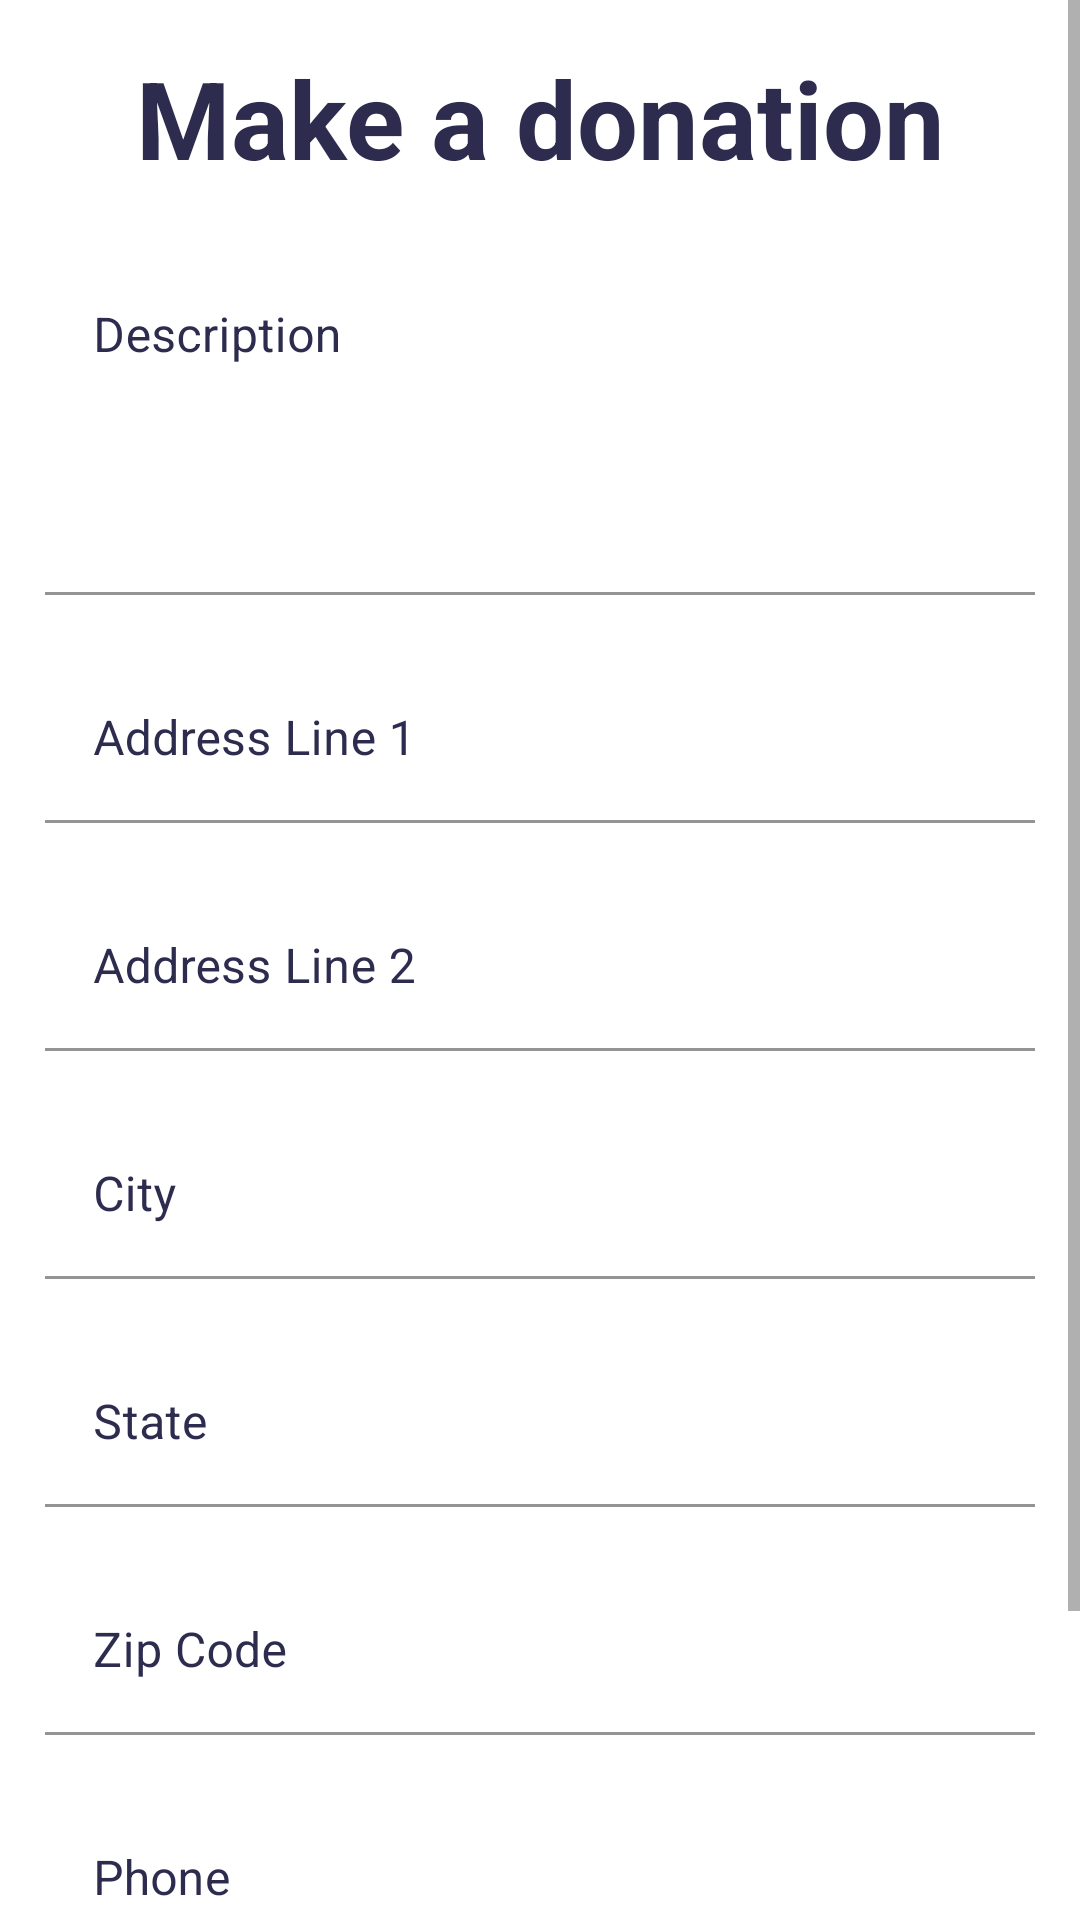

Android layout source for this screen:
<!-- AndroidManifest.xml: application theme AppTheme -->
<!-- res/layout/fragment_donate.xml -->
<?xml version="1.0" encoding="utf-8"?>
<ScrollView xmlns:android="http://schemas.android.com/apk/res/android"
    xmlns:app="http://schemas.android.com/apk/res-auto"
    android:orientation="vertical"
    android:layout_width="match_parent"
    android:layout_height="match_parent"
    android:gravity="center_horizontal">
    <FrameLayout
        android:layout_width="match_parent"
        android:layout_height="match_parent">
        <LinearLayout
            android:layout_width="match_parent"
            android:layout_height="match_parent"
            android:orientation="vertical"
            >
            <TextView
                android:layout_width="match_parent"
                android:layout_height="wrap_content"
                android:textSize="36sp"
                android:textStyle="bold"
                android:textColor="@color/colorPrimary"
                android:textAlignment="center"
                android:layout_margin="15dp"
                android:text="Make a donation"/>
            <com.google.android.material.textfield.TextInputLayout
                style="@style/TextLabel"
                android:layout_width="match_parent"
                android:layout_height="wrap_content"
                android:background="@color/colorWhite"
                android:hint="Description"
                app:errorEnabled="true"
                android:layout_marginHorizontal="15dp">

                <com.google.android.material.textfield.TextInputEditText
                    android:layout_width="match_parent"
                    android:background="@android:color/transparent"
                    android:layout_height="120dp"
                    android:inputType="textMultiLine"
                    android:lines="8"
                    android:minLines="6"
                    android:gravity="top|left"
                    android:maxLines="10"
                    android:id="@+id/donate_descriptionET"
                    />
            </com.google.android.material.textfield.TextInputLayout>
            <com.google.android.material.textfield.TextInputLayout
                style="@style/TextLabel"
                android:layout_width="match_parent"
                android:layout_height="wrap_content"
                android:background="@color/colorWhite"
                android:hint="Address Line 1"
                app:errorEnabled="true"
                android:layout_marginHorizontal="15dp">

                <com.google.android.material.textfield.TextInputEditText
                    android:layout_width="match_parent"
                    android:layout_height="wrap_content"
                    android:inputType="text"
                    android:background="@android:color/transparent"
                    android:id="@+id/donate_addressOneET"
                    android:maxLines="1" />
            </com.google.android.material.textfield.TextInputLayout>
            <com.google.android.material.textfield.TextInputLayout
                style="@style/TextLabel"
                android:layout_width="match_parent"
                android:layout_height="wrap_content"
                android:background="@color/colorWhite"
                android:hint="Address Line 2"
                app:errorEnabled="true"
                android:layout_marginHorizontal="15dp">

                <com.google.android.material.textfield.TextInputEditText
                    android:layout_width="match_parent"
                    android:layout_height="wrap_content"

                    android:background="@android:color/transparent"
                    android:id="@+id/donate_addressTwoET"
                    android:inputType="text"
                    android:maxLines="1" />
            </com.google.android.material.textfield.TextInputLayout>
            <com.google.android.material.textfield.TextInputLayout
                style="@style/TextLabel"
                android:layout_width="match_parent"
                android:layout_height="wrap_content"
                android:background="@color/colorWhite"
                android:hint="City"
                app:errorEnabled="true"
                android:layout_marginHorizontal="15dp">

                <com.google.android.material.textfield.TextInputEditText
                    android:layout_width="match_parent"
                    android:layout_height="wrap_content"

                    android:background="@android:color/transparent"
                    android:id="@+id/donate_cityET"
                    android:inputType="text"
                    android:maxLines="1" />
            </com.google.android.material.textfield.TextInputLayout>
            <com.google.android.material.textfield.TextInputLayout
                style="@style/TextLabel"
                android:layout_width="match_parent"
                android:layout_height="wrap_content"
                android:background="@color/colorWhite"
                android:hint="State"
                app:errorEnabled="true"
                android:layout_marginHorizontal="15dp">

                <com.google.android.material.textfield.TextInputEditText
                    android:layout_width="match_parent"
                    android:layout_height="wrap_content"
                    android:inputType="text"

                    android:background="@android:color/transparent"
                    android:id="@+id/donate_stateET"
                    android:maxLines="1" />
            </com.google.android.material.textfield.TextInputLayout>

            <com.google.android.material.textfield.TextInputLayout
                style="@style/TextLabel"
                android:layout_width="match_parent"
                android:layout_height="wrap_content"
                android:background="@color/colorWhite"
                android:hint="Zip Code"
                app:errorEnabled="true"
                android:layout_marginHorizontal="15dp">

                <com.google.android.material.textfield.TextInputEditText
                    android:layout_width="match_parent"
                    android:layout_height="wrap_content"
                    android:background="@android:color/transparent"
                    android:inputType="number"
                    android:id="@+id/donate_zipET"
                    android:maxLines="1" />
            </com.google.android.material.textfield.TextInputLayout>

            <com.google.android.material.textfield.TextInputLayout
                style="@style/TextLabel"
                android:layout_width="match_parent"
                android:layout_height="wrap_content"
                android:background="@color/colorWhite"
                android:hint="Phone"
                app:errorEnabled="true"
                android:layout_marginHorizontal="15dp">

                <com.google.android.material.textfield.TextInputEditText
                    android:layout_width="match_parent"
                    android:layout_height="wrap_content"
                    android:background="@android:color/transparent"
                    android:inputType="number"
                    android:id="@+id/donate_phoneET"
                    android:maxLines="1" />
            </com.google.android.material.textfield.TextInputLayout>

            <LinearLayout
                android:layout_width="match_parent"
                android:layout_height="wrap_content"
                android:layout_marginVertical="20dp"
                android:gravity="center_horizontal">
                <com.google.android.material.button.MaterialButton
                    android:id="@+id/donate_donateButton"
                    android:layout_width="wrap_content"
                    android:layout_height="wrap_content"
                    android:text="Donate"/></LinearLayout>
        </LinearLayout>

        <LinearLayout
            android:layout_width="match_parent"
            android:layout_height="match_parent"
            android:orientation="vertical"
            android:gravity="center"
            >
            <ProgressBar
                android:layout_width="wrap_content"
                android:id="@+id/donateProgress"
                android:visibility="invisible"
                android:layout_height="wrap_content">

            </ProgressBar>
        </LinearLayout>
    </FrameLayout>

</ScrollView>
<!-- resources referenced by this layout -->
<resources>
  <color name="colorPrimary">#2D2C4F</color>
  <color name="colorWhite">#ffffff</color>
  <style name="TextLabel" parent="Widget.MaterialComponents.TextInputLayout.FilledBox">
          <item name="android:textColorHint">@color/colorGray</item>
          <item name="android:textSize">@dimen/text_16sp</item>
          <item name="colorControlNormal">@color/colorGray</item>
          <item name="colorControlActivated">@color/colorGray</item>
      </style>
  <style name="AppTheme" parent="Theme.MaterialComponents.Light">
          
          <item name="colorPrimary">@color/colorPrimary</item>
          <item name="colorPrimaryDark">@color/colorPrimaryDark</item>
          <item name="colorAccent">@color/colorGray</item>
      </style>
  <color name="colorGray">#2D2C4F</color>
  <dimen name="text_16sp">16sp</dimen>
  <color name="colorPrimaryDark">#222149</color>
</resources>
